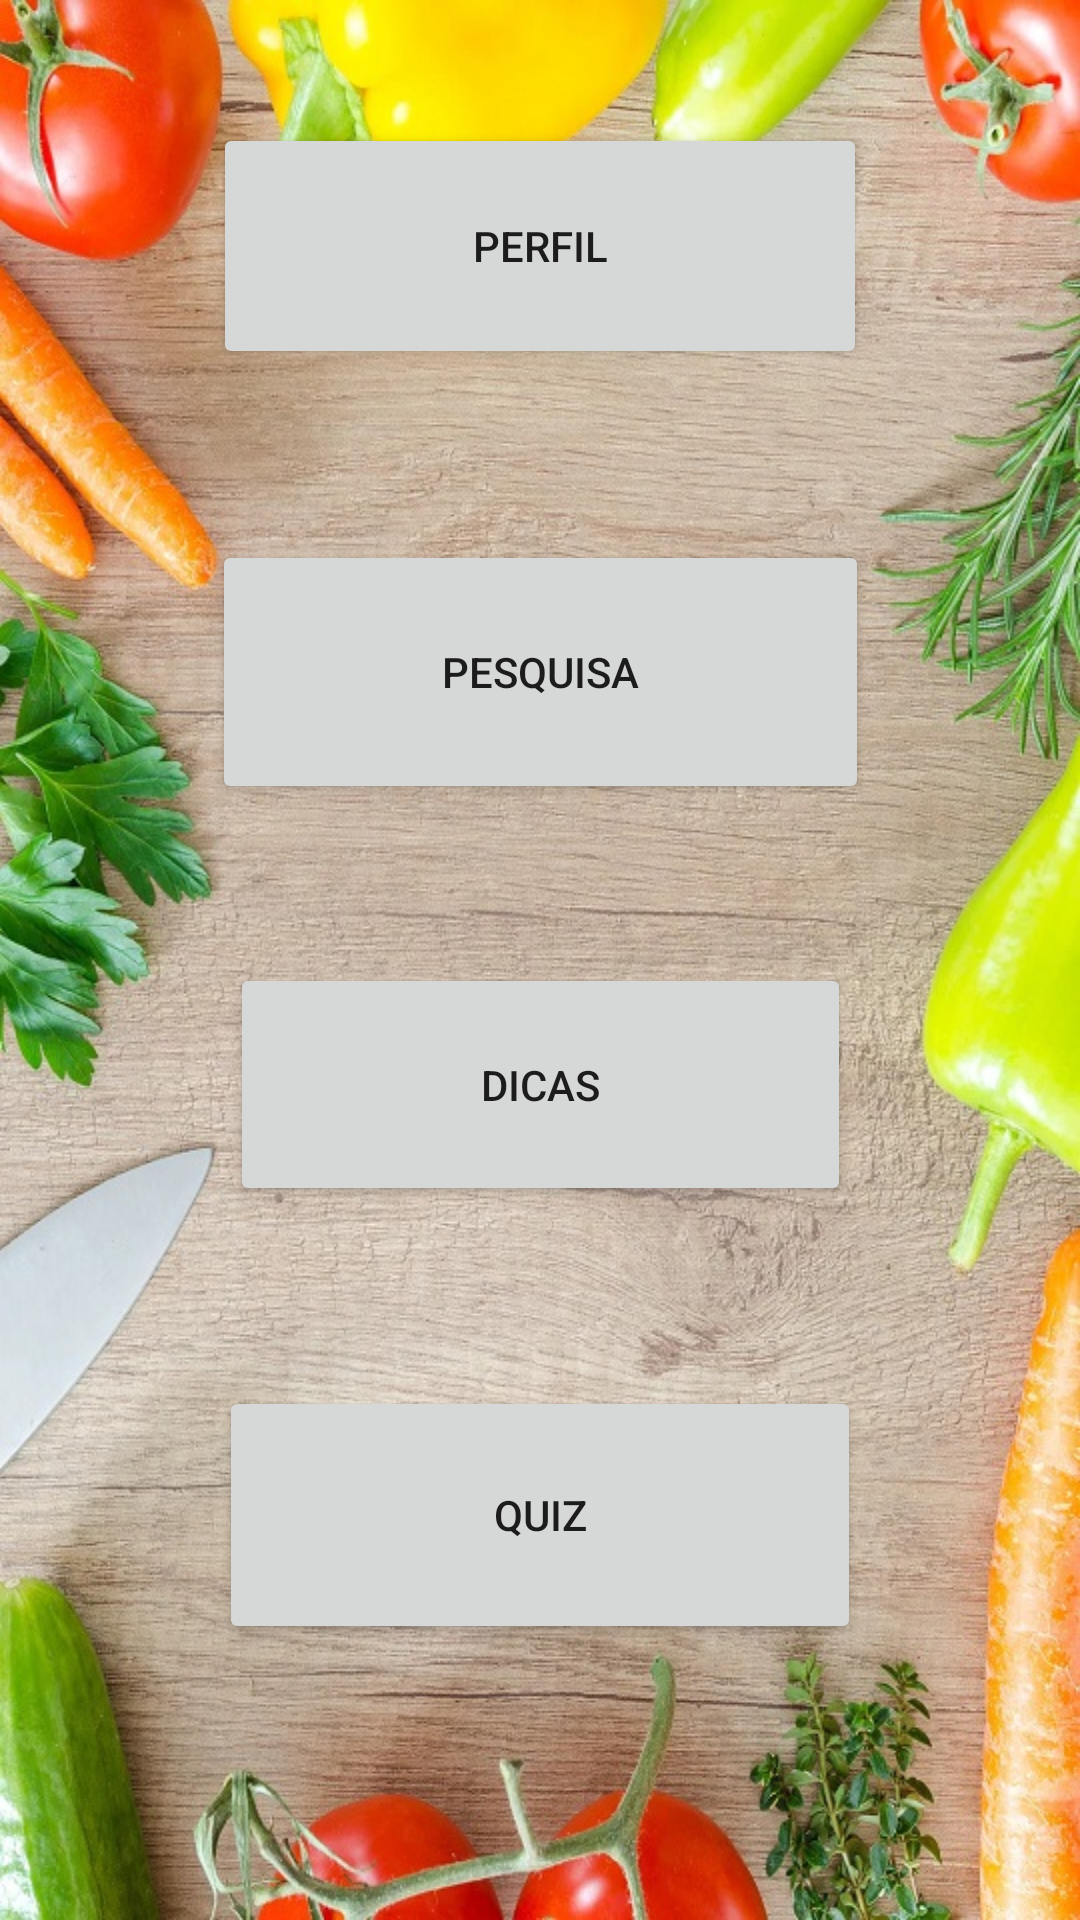

Android layout source for this screen:
<!-- AndroidManifest.xml: application theme Theme.Nutrizoom -->
<!-- res/layout/activity_menu_principal.xml -->
<?xml version="1.0" encoding="utf-8"?>
<androidx.constraintlayout.widget.ConstraintLayout xmlns:android="http://schemas.android.com/apk/res/android"
    xmlns:app="http://schemas.android.com/apk/res-auto"
    xmlns:tools="http://schemas.android.com/tools"
    android:layout_width="match_parent"
    android:layout_height="match_parent"
    android:background="@drawable/fundotitulo"
    tools:context=".MenuPrincipalActivity">

    <Button
        android:id="@+id/btPerfil"
        android:layout_width="218dp"
        android:layout_height="82dp"
        android:layout_marginTop="157dp"
        android:layout_marginBottom="57dp"
        android:text="Perfil"
        app:layout_constraintBottom_toTopOf="@+id/btPesquisa"
        app:layout_constraintEnd_toEndOf="parent"
        app:layout_constraintHorizontal_bias="0.5"
        app:layout_constraintStart_toStartOf="parent"
        app:layout_constraintTop_toTopOf="parent" />

    <Button
        android:id="@+id/btPesquisa"
        android:layout_width="219dp"
        android:layout_height="88dp"
        android:layout_marginBottom="53dp"
        android:text="Pesquisa"
        app:layout_constraintBottom_toTopOf="@+id/btDicas"
        app:layout_constraintEnd_toEndOf="parent"
        app:layout_constraintStart_toStartOf="parent"
        app:layout_constraintTop_toBottomOf="@+id/btPerfil" />

    <Button
        android:id="@+id/btDicas"
        android:layout_width="207dp"
        android:layout_height="81dp"
        android:layout_marginBottom="60dp"
        android:text="Dicas"
        app:layout_constraintBottom_toTopOf="@+id/btQuiz"
        app:layout_constraintEnd_toEndOf="parent"
        app:layout_constraintStart_toStartOf="parent"
        app:layout_constraintTop_toBottomOf="@+id/btPesquisa" />

    <Button
        android:id="@+id/btQuiz"
        android:layout_width="214dp"
        android:layout_height="86dp"
        android:layout_marginBottom="208dp"
        android:text="Quiz"
        app:layout_constraintBottom_toBottomOf="parent"
        app:layout_constraintEnd_toEndOf="parent"
        app:layout_constraintStart_toStartOf="parent"
        app:layout_constraintTop_toBottomOf="@+id/btDicas" />
</androidx.constraintlayout.widget.ConstraintLayout>
<!-- resources referenced by this layout -->
<resources>
  <!-- drawable fundotitulo: jpg bitmap (drawable, 262707 bytes) -->
  <style name="Theme.Nutrizoom" parent="Theme.MaterialComponents.DayNight.DarkActionBar">
          
          <item name="colorPrimary">@color/purple_500</item>
          <item name="colorPrimaryVariant">@color/purple_700</item>
          <item name="colorOnPrimary">@color/white</item>
          
          <item name="colorSecondary">@color/teal_200</item>
          <item name="colorSecondaryVariant">@color/teal_700</item>
          <item name="colorOnSecondary">@color/black</item>
          
          <item name="android:statusBarColor" tools:targetApi="l">?attr/colorPrimaryVariant</item>
          
      </style>
  <!-- not gathered from this repository: default colours our renderer supplied (Android Studio template values) -->
  <color name="purple_500">#FF6200EE</color>
  <color name="purple_700">#FF3700B3</color>
  <color name="teal_200">#FF03DAC5</color>
  <color name="teal_700">#FF018786</color>
  <color name="black">#FF000000</color>
  <color name="white">#FFFFFFFF</color>
</resources>
